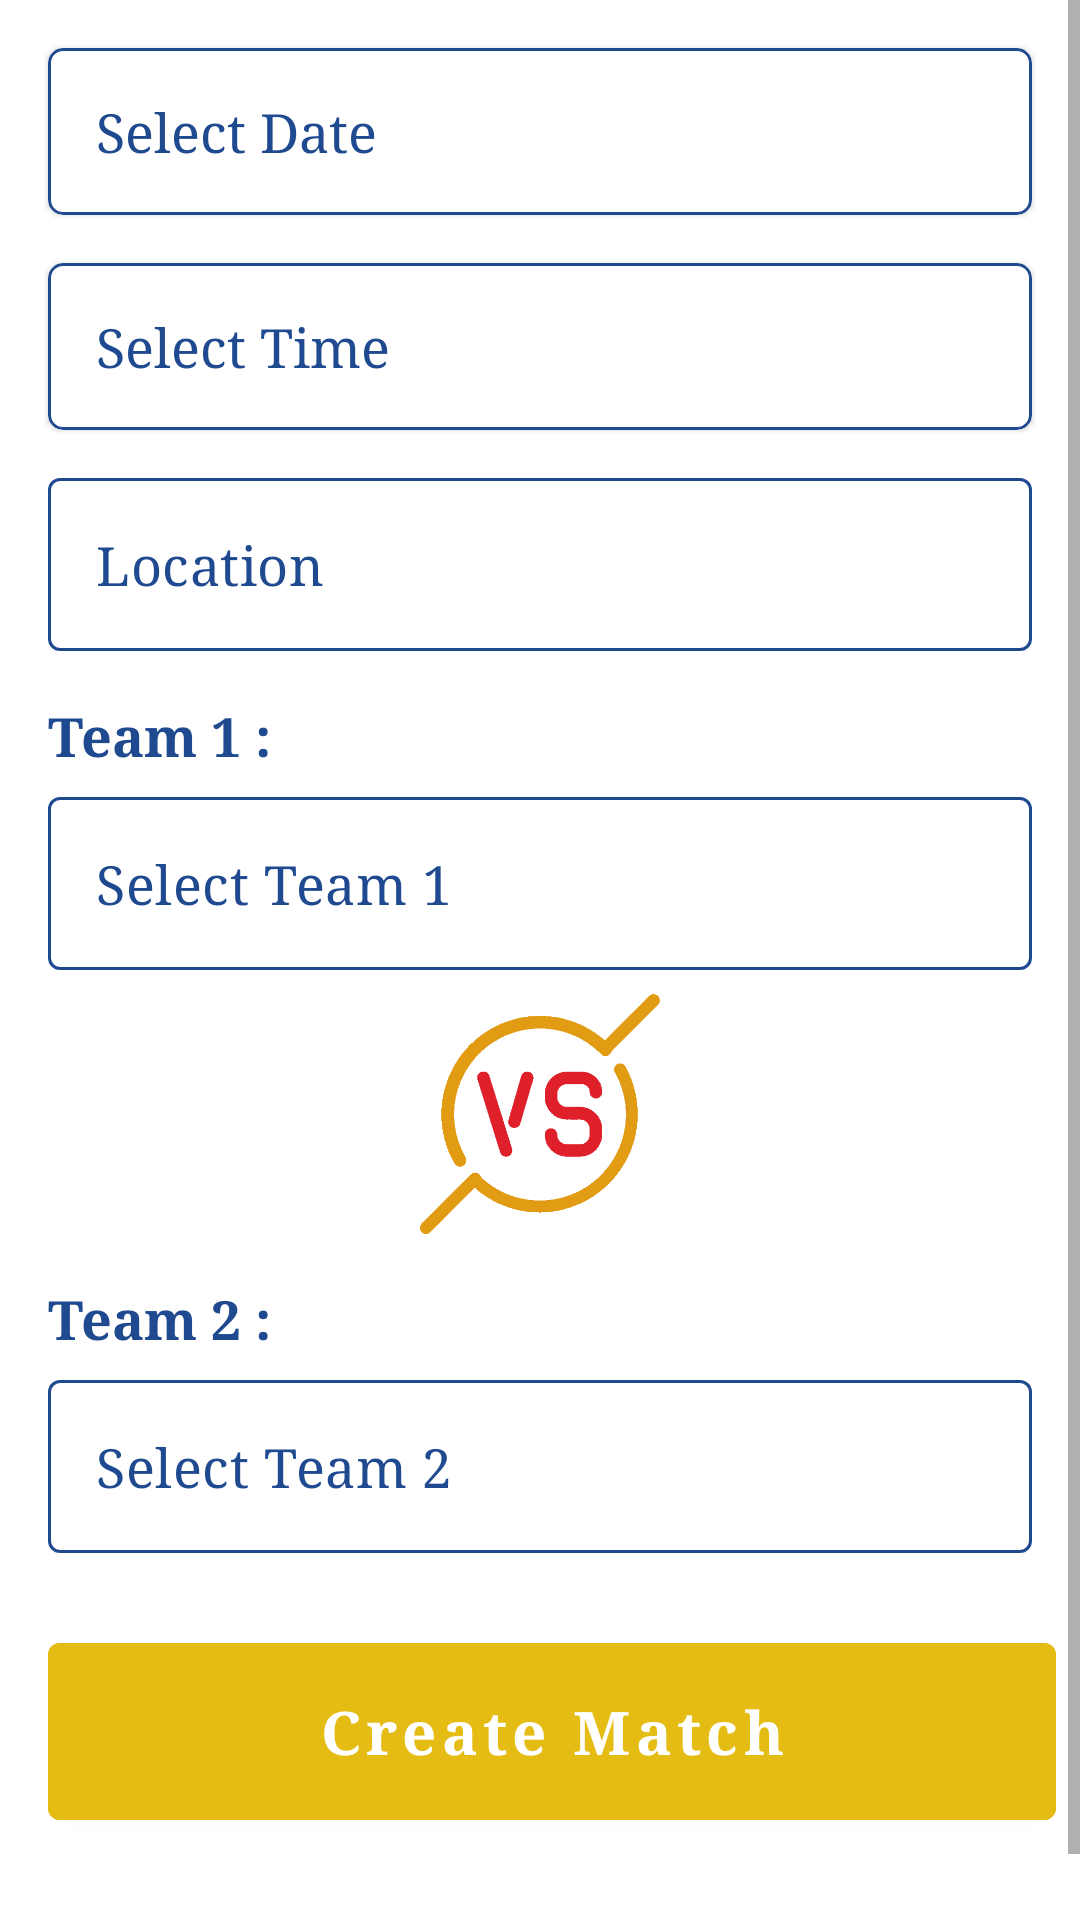

Android layout source for this screen:
<!-- AndroidManifest.xml: application theme AppTheme -->
<!-- res/layout/fragment_add_schedule.xml -->
<?xml version="1.0" encoding="utf-8"?>
<ScrollView xmlns:android="http://schemas.android.com/apk/res/android"
    xmlns:tools="http://schemas.android.com/tools"
    android:layout_width="match_parent"
    android:layout_height="match_parent"
    xmlns:app="http://schemas.android.com/apk/res-auto"
    tools:context=".AddScheduleFragment"
    android:fillViewport="true">

    <androidx.constraintlayout.widget.ConstraintLayout
        android:layout_width="match_parent"
        android:layout_height="wrap_content"
        android:layout_alignParentStart="true"
        android:layout_alignParentTop="true"
        android:layout_alignParentEnd="true"
        android:paddingBottom="50dp">


        <com.google.android.material.card.MaterialCardView
            android:id="@+id/match_date_cv"
            android:layout_width="0dp"
            android:layout_height="wrap_content"
            app:layout_constraintStart_toStartOf="@id/match_location_layout"
            app:layout_constraintEnd_toEndOf="@id/match_location_layout"
            app:layout_constraintTop_toTopOf="parent"
            app:strokeWidth="1dp"
            app:strokeColor="@color/colorPrimary"
            app:cardCornerRadius="5dp"
            android:layout_marginTop="16dp">

            <TextView
                android:id="@+id/match_date_txt_view"
                android:layout_width="match_parent"
                android:layout_height="wrap_content"
                android:text="Select Date"
                android:padding="16dp"
                android:textSize="18sp"
                android:textColor="@color/colorPrimary" />

        </com.google.android.material.card.MaterialCardView>

        <TextView
            android:id="@+id/match_date_error"
            android:layout_width="0dp"
            android:layout_height="wrap_content"
            android:textSize="16sp"
            android:textColor="@color/colorVarient"
            android:text="Required fields are missing!"
            app:layout_constraintTop_toBottomOf="@id/match_date_cv"
            app:layout_constraintStart_toStartOf="@id/match_date_cv"
            app:layout_constraintEnd_toEndOf="@id/match_date_cv"
            android:paddingStart="8dp"
            android:visibility="gone"/>

        <com.google.android.material.card.MaterialCardView
            android:id="@+id/match_time_cv"
            android:layout_width="0dp"
            android:layout_height="wrap_content"
            app:layout_constraintStart_toStartOf="@id/match_location_layout"
            app:layout_constraintEnd_toEndOf="@id/match_location_layout"
            app:layout_constraintTop_toBottomOf="@id/match_date_error"
            app:strokeWidth="1dp"
            app:strokeColor="@color/colorPrimary"
            app:cardCornerRadius="5dp"
            android:layout_marginTop="16dp">

            <TextView
                android:id="@+id/match_time_txt_view"
                android:layout_width="match_parent"
                android:layout_height="wrap_content"
                android:text="Select Time"
                android:padding="16dp"
                android:textSize="18sp"
                android:textColor="@color/colorPrimary" />

        </com.google.android.material.card.MaterialCardView>

        <TextView
            android:id="@+id/match_time_error"
            android:layout_width="0dp"
            android:layout_height="wrap_content"
            android:textSize="16sp"
            android:textColor="@color/colorVarient"
            android:text="Required fields are missing!"
            app:layout_constraintTop_toBottomOf="@id/match_time_cv"
            app:layout_constraintStart_toStartOf="@id/match_time_cv"
            app:layout_constraintEnd_toEndOf="@id/match_time_cv"
            android:paddingStart="8dp"
            android:visibility="gone"/>



        <com.google.android.material.textfield.TextInputLayout
            android:id="@+id/match_location_layout"
            style="@style/TextInputLayoutStyle"
            android:layout_width="match_parent"
            android:layout_height="wrap_content"
            android:layout_marginStart="16dp"
            android:layout_marginTop="16dp"
            android:layout_marginEnd="16dp"
            app:hintEnabled="false"
            app:endIconMode="clear_text"
            app:layout_constraintEnd_toEndOf="parent"
            app:layout_constraintStart_toStartOf="parent"
            app:layout_constraintTop_toBottomOf="@id/match_time_error">

            <com.google.android.material.textfield.TextInputEditText
                style="@style/TextInputEditTextStyle"
                android:layout_width="match_parent"
                android:layout_height="wrap_content"
                android:hint="Location"
                android:inputType="text" />

        </com.google.android.material.textfield.TextInputLayout>

        <TextView
            android:id="@+id/match_team1_txt"
            android:layout_width="match_parent"
            android:layout_height="wrap_content"
            app:layout_constraintStart_toStartOf="parent"
            app:layout_constraintTop_toBottomOf="@id/match_location_layout"
            android:text="Team 1 :"
            android:textColor="@color/colorPrimary"
            android:paddingTop="16dp"
            android:paddingStart="16dp"
            android:textSize="18sp"
            android:textStyle="bold"/>

        <com.google.android.material.textfield.TextInputLayout
            android:id="@+id/match_team1_layout"
            style="@style/TextInputLayoutStyle"
            android:layout_width="match_parent"
            android:layout_height="wrap_content"
            android:layout_marginStart="16dp"
            android:layout_marginTop="8dp"
            android:layout_marginEnd="16dp"
            app:hintEnabled="false"
            app:endIconMode="clear_text"
            app:layout_constraintEnd_toEndOf="parent"
            app:layout_constraintStart_toStartOf="parent"
            app:layout_constraintTop_toBottomOf="@id/match_team1_txt">

            <AutoCompleteTextView
                style="@style/TextInputEditTextStyle"
                android:id="@+id/select_team1_name_txtview"
                android:layout_width="match_parent"
                android:layout_height="wrap_content"
                android:hint="Select Team 1" />

        </com.google.android.material.textfield.TextInputLayout>

        <ImageView
            android:id="@+id/match_vs_img_view"
            android:layout_width="80dp"
            android:layout_height="80dp"
            app:layout_constraintTop_toBottomOf="@id/match_team1_layout"
            app:layout_constraintStart_toStartOf="parent"
            app:layout_constraintEnd_toEndOf="parent"
            android:src="@drawable/vs"
            android:layout_margin="8dp"/>

        <TextView
            android:id="@+id/match_team2_txt"
            android:layout_width="match_parent"
            android:layout_height="wrap_content"
            app:layout_constraintStart_toStartOf="parent"
            app:layout_constraintTop_toBottomOf="@id/match_vs_img_view"
            android:text="Team 2 :"
            android:textColor="@color/colorPrimary"
            android:paddingTop="16dp"
            android:paddingStart="16dp"
            android:textSize="18sp"
            android:textStyle="bold"/>

        <com.google.android.material.textfield.TextInputLayout
            android:id="@+id/match_team2_layout"
            style="@style/TextInputLayoutStyle"
            android:layout_width="match_parent"
            android:layout_height="wrap_content"
            android:layout_marginStart="16dp"
            android:layout_marginTop="8dp"
            android:layout_marginEnd="16dp"
            app:hintEnabled="false"
            app:endIconMode="clear_text"
            app:layout_constraintEnd_toEndOf="parent"
            app:layout_constraintStart_toStartOf="parent"
            app:layout_constraintTop_toBottomOf="@id/match_team2_txt">

            <AutoCompleteTextView
                style="@style/TextInputEditTextStyle"
                android:id="@+id/select_team2_name_txtview"
                android:layout_width="match_parent"
                android:layout_height="wrap_content"
                android:hint="Select Team 2"/>

        </com.google.android.material.textfield.TextInputLayout>

        <TextView
            android:id="@+id/team1_team2_error_txt"
            android:layout_width="match_parent"
            android:layout_height="wrap_content"
            android:textSize="16sp"
            android:textColor="@color/colorVarient"
            android:text="Team 1 Or Team 2 already have a match on selected date!!"
            app:layout_constraintTop_toBottomOf="@id/match_team2_layout"
            android:layout_marginStart="16dp"
            android:layout_marginEnd="16dp"
            android:layout_marginTop="16dp"
            android:visibility="gone"/>

        <com.google.android.material.button.MaterialButton
            android:id="@+id/add_schedule_btn"
            app:layout_constraintEnd_toEndOf="parent"
            app:layout_constraintStart_toStartOf="parent"
            app:layout_constraintTop_toBottomOf="@id/team1_team2_error_txt"
            android:layout_width="0dp"
            android:layout_height="wrap_content"
            android:layout_marginStart="16dp"
            android:layout_marginEnd="8dp"
            android:layout_marginTop="24dp"
            android:padding="16dp"
            android:text="Create Match"
            android:textSize="20sp"
            android:textStyle="bold"
            android:backgroundTint="@color/colorAccent"/>


    </androidx.constraintlayout.widget.ConstraintLayout>

</ScrollView>
<!-- resources referenced by this layout -->
<resources>
  <color name="colorAccent">#e4bc14</color>
  <color name="colorPrimary">#204A90</color>
  <color name="colorVarient">#D60515</color>
  <!-- drawable vs: png bitmap (drawable, 18196 bytes) -->
  <style name="TextInputEditTextStyle" parent="Base.Widget.MaterialComponents.TextInputEditText">
          <item name="android:textColor">@color/colorPrimary</item>
          <item name="android:textSize">18sp</item>
          <item name="android:singleLine">true</item>
          <item name="android:textColorHint">@color/colorPrimary</item>
      </style>
  <style name="TextInputLayoutStyle" parent="Widget.MaterialComponents.TextInputLayout.OutlinedBox">
          <item name="boxBackgroundMode">outline</item>
          <item name="boxStrokeColor">@color/user_auth_default_textinput_border_color</item>
          <item name="hintTextAppearance">@style/TextInputHint</item>
          <item name="errorTextAppearance">@style/TextInputError</item>
          <item name="errorTextColor">@color/colorError</item>
          <item name="android:textColorHint">@color/colorPrimary</item>
          <item name="hintTextColor">@color/colorPrimary</item>
          <item name="endIconTint">@color/colorPrimary</item>
          <item name="errorIconTint">@color/colorError</item>
      </style>
  <style name="AppTheme" parent="Theme.MaterialComponents.Light.NoActionBar">
          
          <item name="colorPrimary">@color/colorPrimary</item>
          <item name="colorPrimaryDark">@color/colorPrimaryDark</item>
          <item name="colorAccent">@color/colorAccent</item>
          <item name="windowActionBar">false</item>
          <item name="windowNoTitle">true</item>
          <item name="android:textAllCaps">false</item>
          <item name="android:fontFamily">serif</item>
      </style>
  <style name="TextInputHint" parent="TextAppearance.Design.Hint">
          
          <item name="android:textSize">16sp</item>
      </style>
  <style name="TextInputError" parent="TextAppearance.Design.Error">
          
          <item name="android:textSize">16sp</item>
          <item name="android:fontFamily">serif</item>
      </style>
  <color name="colorError">#D60515</color>
  <color name="colorPrimaryDark">#002362</color>
</resources>
